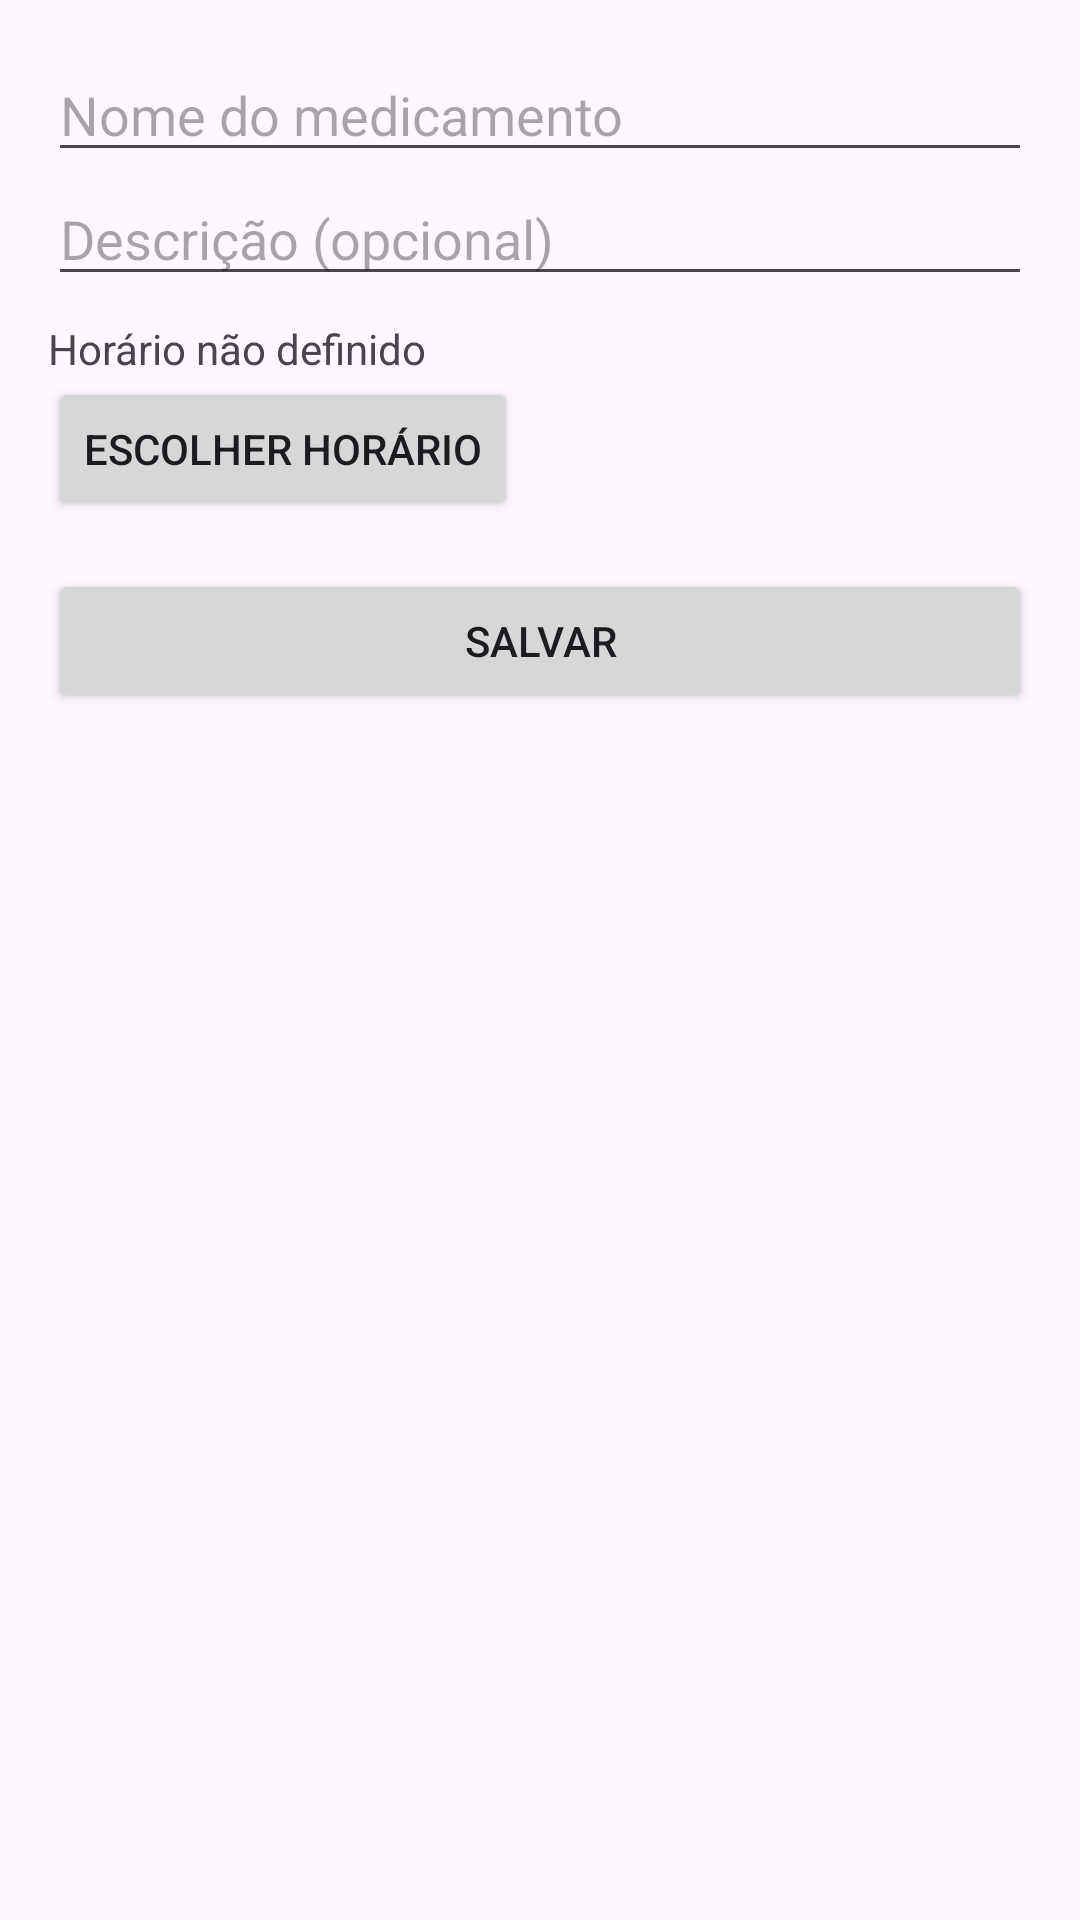

The Android layout XML behind this screen, and the referenced resources:
<!-- AndroidManifest.xml: application theme Theme.ControleMedicamentos -->
<!-- res/layout/activity_cadastro_medicamento.xml -->
<?xml version="1.0" encoding="utf-8"?>
<ScrollView xmlns:android="http://schemas.android.com/apk/res/android"
    android:layout_width="match_parent"
    android:layout_height="match_parent">

    <LinearLayout
        android:orientation="vertical"
        android:padding="16dp"
        android:layout_width="match_parent"
        android:layout_height="wrap_content">

        <EditText
            android:id="@+id/edtNome"
            android:layout_width="match_parent"
            android:layout_height="wrap_content"
            android:hint="@string/hint_nome" />

        <EditText
            android:id="@+id/edtDescricao"
            android:layout_width="match_parent"
            android:layout_height="wrap_content"
            android:hint="@string/hint_descricao" />

        <TextView
            android:id="@+id/tvHorario"
            android:layout_width="match_parent"
            android:layout_height="wrap_content"
            android:paddingTop="8dp"
            android:text="@string/hint_horario" />

        <Button
            android:id="@+id/btnEscolherHorario"
            android:layout_width="wrap_content"
            android:layout_height="wrap_content"
            android:text="@string/btn_escolher_horario" />

        <Button
            android:id="@+id/btnSalvar"
            android:layout_width="match_parent"
            android:layout_height="wrap_content"
            android:layout_marginTop="16dp"
            android:text="@string/btn_salvar" />


    </LinearLayout>

</ScrollView>
<!-- resources referenced by this layout -->
<resources>
  <string name="btn_escolher_horario">Escolher horário</string>
  <string name="btn_salvar">Salvar</string>
  <string name="hint_descricao">Descrição (opcional)</string>
  <string name="hint_horario">Horário não definido</string>
  <string name="hint_nome">Nome do medicamento</string>
  <style name="Theme.ControleMedicamentos" parent="Base.Theme.ControleMedicamentos" />
  <style name="Base.Theme.ControleMedicamentos" parent="Theme.Material3.DayNight.NoActionBar">
          
          
      </style>
</resources>
